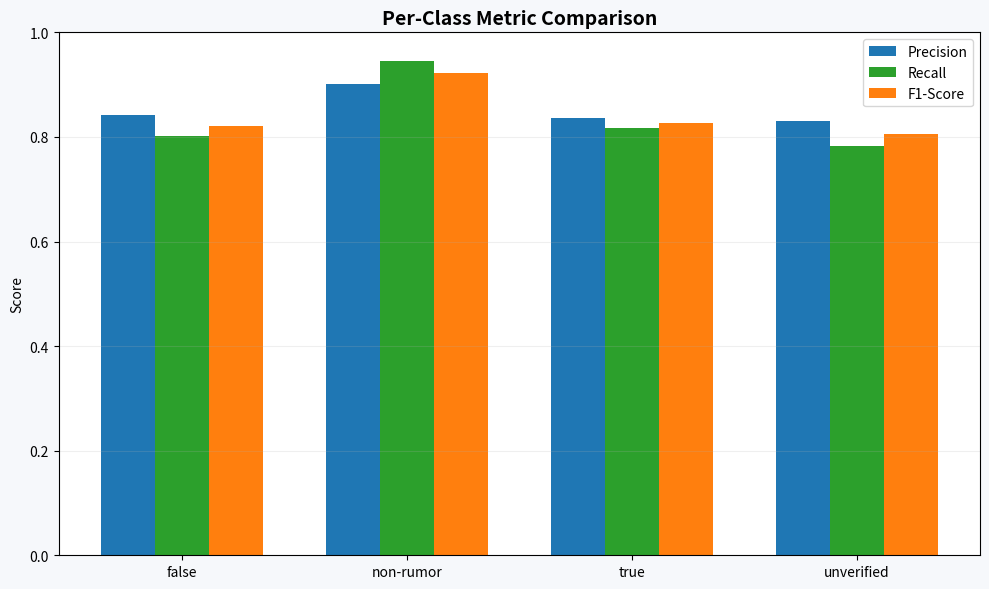
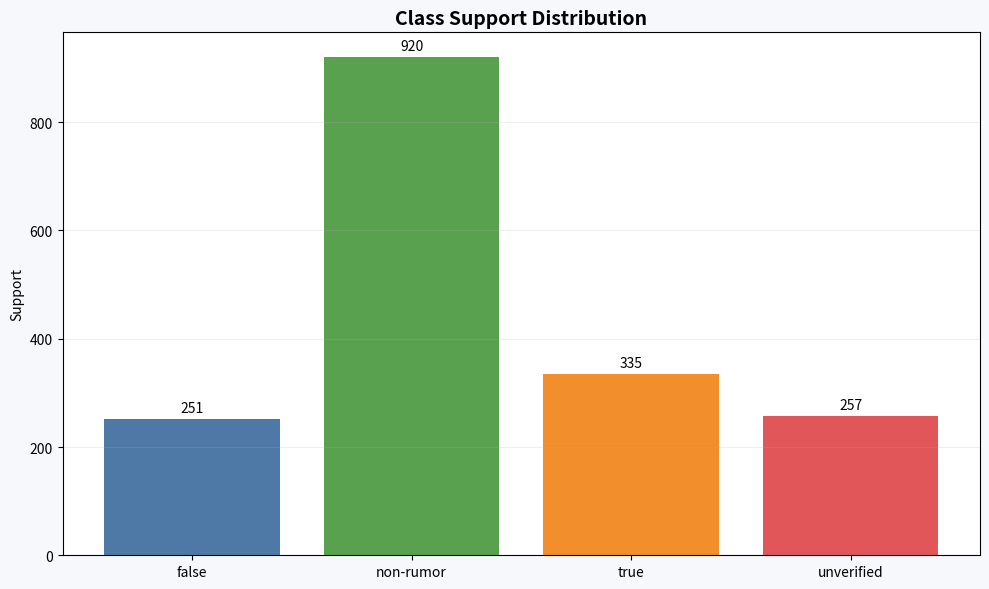
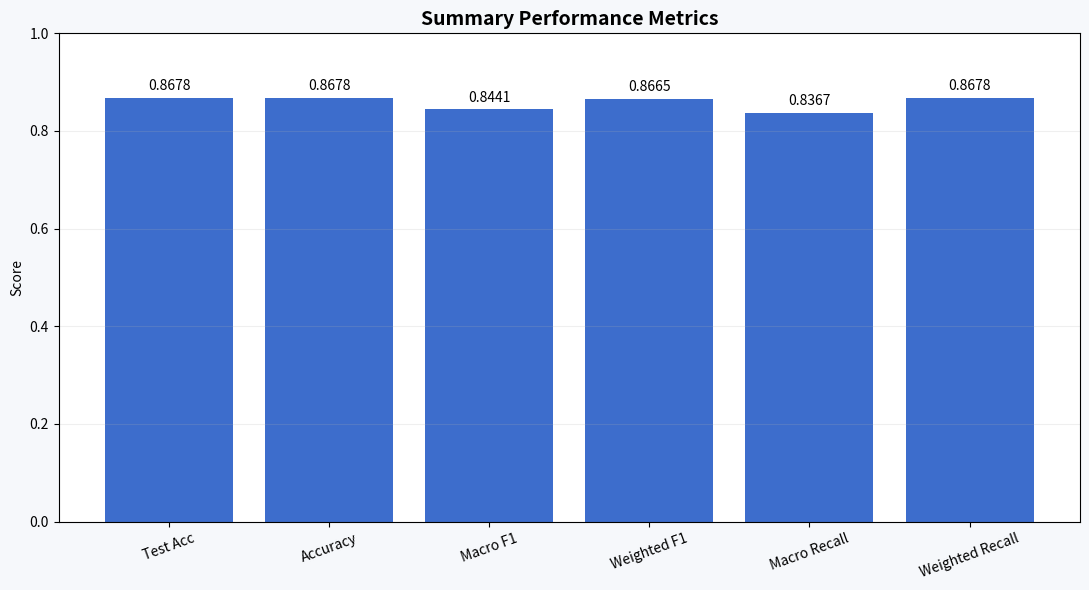
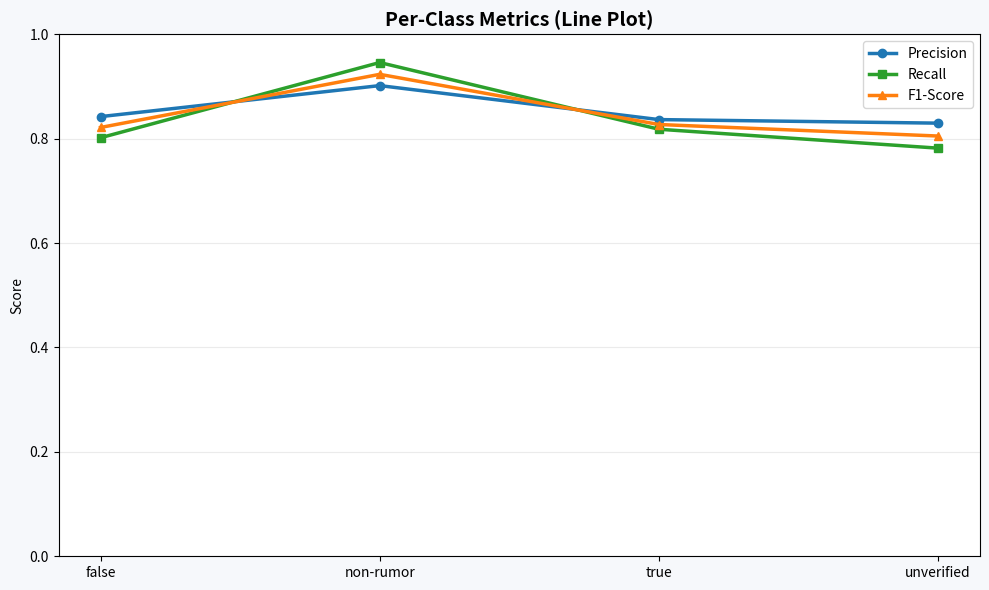
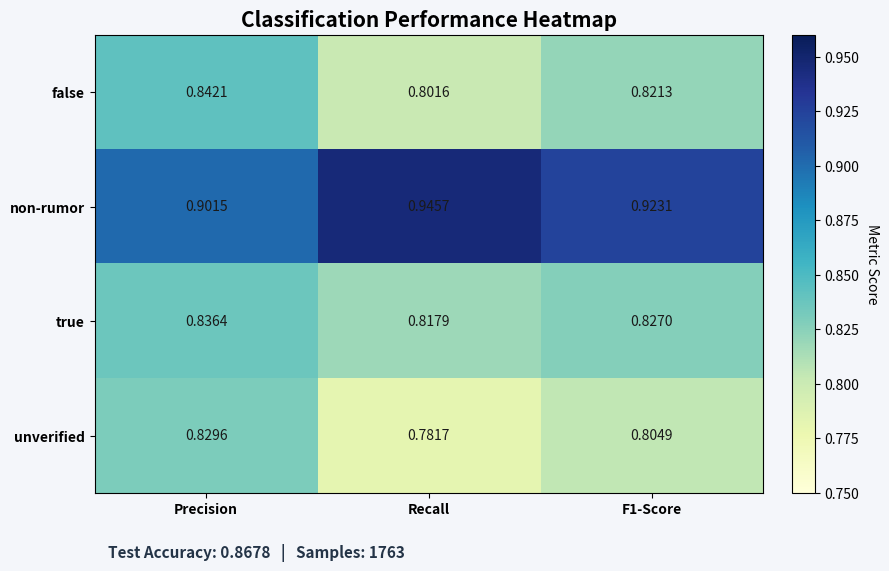

Reproduce these figures in Python, in order.
from __future__ import annotations

import argparse
import re
from pathlib import Path


PROVIDED_METRICS = {
    "test_accuracy": 0.8678,
    "accuracy": 0.8678,
    "total_support": 1763,
    "classes": [
        {"label": "false", "precision": 0.8421, "recall": 0.8016, "f1": 0.8213, "support": 251},
        {"label": "non-rumor", "precision": 0.9015, "recall": 0.9457, "f1": 0.9231, "support": 920},
        {"label": "true", "precision": 0.8364, "recall": 0.8179, "f1": 0.8270, "support": 335},
        {"label": "unverified", "precision": 0.8296, "recall": 0.7817, "f1": 0.8049, "support": 257},
    ],
    "macro_avg": {"precision": 0.8524, "recall": 0.8367, "f1": 0.8441, "support": 1763},
    "weighted_avg": {"precision": 0.8659, "recall": 0.8678, "f1": 0.8665, "support": 1763},
}


def parse_report(report_path: Path) -> dict:
    text = report_path.read_text(encoding="utf-8")
    lines = text.splitlines()

    test_accuracy = None
    class_metrics: list[dict] = []
    macro_avg = None
    weighted_avg = None
    accuracy = None
    total_support = None

    test_acc_pattern = re.compile(r"^\s*Test Accuracy:\s*([0-9]*\.?[0-9]+)\s*$")
    class_pattern = re.compile(
        r"^\s*([A-Za-z0-9_-]+)\s+([0-9]*\.?[0-9]+)\s+([0-9]*\.?[0-9]+)\s+([0-9]*\.?[0-9]+)\s+(\d+)\s*$"
    )
    accuracy_pattern = re.compile(r"^\s*accuracy\s+([0-9]*\.?[0-9]+)\s+(\d+)\s*$")
    avg_pattern = re.compile(
        r"^\s*(macro avg|weighted avg)\s+([0-9]*\.?[0-9]+)\s+([0-9]*\.?[0-9]+)\s+([0-9]*\.?[0-9]+)\s+(\d+)\s*$"
    )

    for line in lines:
        m = test_acc_pattern.match(line)
        if m:
            test_accuracy = float(m.group(1))
            continue

        m = class_pattern.match(line)
        if m and m.group(1) not in {"accuracy"}:
            label = m.group(1)
            class_metrics.append(
                {
                    "label": label,
                    "precision": float(m.group(2)),
                    "recall": float(m.group(3)),
                    "f1": float(m.group(4)),
                    "support": int(m.group(5)),
                }
            )
            continue

        m = accuracy_pattern.match(line)
        if m:
            accuracy = float(m.group(1))
            total_support = int(m.group(2))
            continue

        m = avg_pattern.match(line)
        if m:
            row = {
                "precision": float(m.group(2)),
                "recall": float(m.group(3)),
                "f1": float(m.group(4)),
                "support": int(m.group(5)),
            }
            if m.group(1) == "macro avg":
                macro_avg = row
            else:
                weighted_avg = row

    if not class_metrics:
        raise ValueError(f"No per-class rows could be parsed from {report_path}.")

    if accuracy is None:
        raise ValueError("Missing overall accuracy row in report.")

    if test_accuracy is None:
        test_accuracy = accuracy

    if macro_avg is None or weighted_avg is None:
        raise ValueError("Missing macro avg or weighted avg rows in report.")

    return {
        "test_accuracy": test_accuracy,
        "accuracy": accuracy,
        "total_support": total_support,
        "classes": class_metrics,
        "macro_avg": macro_avg,
        "weighted_avg": weighted_avg,
    }


def provided_metrics() -> dict:
    return {
        "test_accuracy": PROVIDED_METRICS["test_accuracy"],
        "accuracy": PROVIDED_METRICS["accuracy"],
        "total_support": PROVIDED_METRICS["total_support"],
        "classes": [dict(item) for item in PROVIDED_METRICS["classes"]],
        "macro_avg": dict(PROVIDED_METRICS["macro_avg"]),
        "weighted_avg": dict(PROVIDED_METRICS["weighted_avg"]),
    }


def _setup_plotting(show: bool):
    try:
        import matplotlib
        if not show:
            matplotlib.use("Agg")
        import matplotlib.pyplot as plt
        import numpy as np
    except ModuleNotFoundError as exc:
        raise SystemExit(
            "matplotlib is not installed. Install with: pip install matplotlib"
        ) from exc
    return plt, np


def _plot_class_bars(parsed: dict, output_dir: Path, show: bool) -> Path:
    plt, np = _setup_plotting(show)

    labels = [item["label"] for item in parsed["classes"]]
    precision = [item["precision"] for item in parsed["classes"]]
    recall = [item["recall"] for item in parsed["classes"]]
    f1 = [item["f1"] for item in parsed["classes"]]

    x = np.arange(len(labels))
    width = 0.24

    fig, ax = plt.subplots(figsize=(10, 6))
    fig.patch.set_facecolor("#f6f8fb")
    ax.set_facecolor("#ffffff")

    ax.bar(x - width, precision, width=width, color="#1f77b4", label="Precision")
    ax.bar(x, recall, width=width, color="#2ca02c", label="Recall")
    ax.bar(x + width, f1, width=width, color="#ff7f0e", label="F1-Score")

    ax.set_title("Per-Class Metric Comparison", fontsize=14, fontweight="bold")
    ax.set_xticks(x)
    ax.set_xticklabels(labels)
    ax.set_ylim(0.0, 1.0)
    ax.set_ylabel("Score")
    ax.grid(axis="y", alpha=0.2)
    ax.legend()

    output_dir.mkdir(parents=True, exist_ok=True)
    out = output_dir / "class_metrics_bar.png"
    fig.tight_layout()
    fig.savefig(str(out), dpi=220, bbox_inches="tight")
    if show:
        plt.show()
    plt.close(fig)
    return out


def _plot_support(parsed: dict, output_dir: Path, show: bool) -> Path:
    plt, _ = _setup_plotting(show)

    labels = [item["label"] for item in parsed["classes"]]
    support = [item["support"] for item in parsed["classes"]]

    fig, ax = plt.subplots(figsize=(10, 6))
    fig.patch.set_facecolor("#f6f8fb")
    ax.set_facecolor("#ffffff")

    bars = ax.bar(labels, support, color=["#4e79a7", "#59a14f", "#f28e2b", "#e15759"])
    ax.set_title("Class Support Distribution", fontsize=14, fontweight="bold")
    ax.set_ylabel("Support")
    ax.grid(axis="y", alpha=0.2)

    for bar in bars:
        height = bar.get_height()
        ax.text(bar.get_x() + bar.get_width() / 2, height + 8, f"{int(height)}", ha="center", va="bottom")

    output_dir.mkdir(parents=True, exist_ok=True)
    out = output_dir / "class_support_bar.png"
    fig.tight_layout()
    fig.savefig(str(out), dpi=220, bbox_inches="tight")
    if show:
        plt.show()
    plt.close(fig)
    return out


def _plot_summary(parsed: dict, output_dir: Path, show: bool) -> Path:
    plt, _ = _setup_plotting(show)

    names = [
        "Test Acc",
        "Accuracy",
        "Macro F1",
        "Weighted F1",
        "Macro Recall",
        "Weighted Recall",
    ]
    values = [
        parsed["test_accuracy"],
        parsed["accuracy"],
        parsed["macro_avg"]["f1"],
        parsed["weighted_avg"]["f1"],
        parsed["macro_avg"]["recall"],
        parsed["weighted_avg"]["recall"],
    ]

    fig, ax = plt.subplots(figsize=(11, 6))
    fig.patch.set_facecolor("#f6f8fb")
    ax.set_facecolor("#ffffff")

    bars = ax.bar(names, values, color="#3d6dcc")
    ax.set_title("Summary Performance Metrics", fontsize=14, fontweight="bold")
    ax.set_ylim(0.0, 1.0)
    ax.set_ylabel("Score")
    ax.tick_params(axis="x", rotation=20)
    ax.grid(axis="y", alpha=0.2)

    for bar, value in zip(bars, values):
        ax.text(bar.get_x() + bar.get_width() / 2, value + 0.01, f"{value:.4f}", ha="center", va="bottom")

    output_dir.mkdir(parents=True, exist_ok=True)
    out = output_dir / "summary_metrics_bar.png"
    fig.tight_layout()
    fig.savefig(str(out), dpi=220, bbox_inches="tight")
    if show:
        plt.show()
    plt.close(fig)
    return out


def _plot_line_chart(parsed: dict, output_dir: Path, show: bool) -> Path:
    plt, _ = _setup_plotting(show)

    labels = [item["label"] for item in parsed["classes"]]
    precision = [item["precision"] for item in parsed["classes"]]
    recall = [item["recall"] for item in parsed["classes"]]
    f1 = [item["f1"] for item in parsed["classes"]]

    fig, ax = plt.subplots(figsize=(10, 6))
    fig.patch.set_facecolor("#f6f8fb")
    ax.set_facecolor("#ffffff")

    ax.plot(labels, precision, marker="o", linewidth=2.5, color="#1f77b4", label="Precision")
    ax.plot(labels, recall, marker="s", linewidth=2.5, color="#2ca02c", label="Recall")
    ax.plot(labels, f1, marker="^", linewidth=2.5, color="#ff7f0e", label="F1-Score")

    ax.set_title("Per-Class Metrics (Line Plot)", fontsize=14, fontweight="bold")
    ax.set_ylim(0.0, 1.0)
    ax.set_ylabel("Score")
    ax.grid(axis="y", alpha=0.25)
    ax.legend()

    output_dir.mkdir(parents=True, exist_ok=True)
    out = output_dir / "class_metrics_line.png"
    fig.tight_layout()
    fig.savefig(str(out), dpi=220, bbox_inches="tight")
    if show:
        plt.show()
    plt.close(fig)
    return out


def _plot_heatmap(parsed: dict, output_dir: Path, show: bool) -> Path:
    plt, np = _setup_plotting(show)

    labels = [item["label"] for item in parsed["classes"]]
    matrix = np.array(
        [[item["precision"], item["recall"], item["f1"]] for item in parsed["classes"]],
        dtype=float,
    )

    fig, ax = plt.subplots(figsize=(9, 5.8))
    fig.patch.set_facecolor("#f4f6fa")
    ax.set_facecolor("#ffffff")

    im = ax.imshow(matrix, cmap="YlGnBu", vmin=0.75, vmax=0.96, aspect="auto")
    cbar = fig.colorbar(im, ax=ax, fraction=0.046, pad=0.04)
    cbar.set_label("Metric Score", rotation=270, labelpad=14)

    ax.set_xticks([0, 1, 2])
    ax.set_xticklabels(["Precision", "Recall", "F1-Score"], fontweight="bold")
    ax.set_yticks(range(len(labels)))
    ax.set_yticklabels(labels, fontweight="bold")
    ax.set_title("Classification Performance Heatmap", fontsize=15, fontweight="bold")

    for r in range(matrix.shape[0]):
        for c in range(matrix.shape[1]):
            val = matrix[r, c]
            ax.text(c, r, f"{val:.4f}", ha="center", va="center", color="#1a1a1a", fontsize=10)

    ax.text(
        0.02,
        -0.14,
        f"Test Accuracy: {parsed['test_accuracy']:.4f}   |   Samples: {parsed['total_support']}",
        transform=ax.transAxes,
        fontsize=11,
        fontweight="bold",
        color="#243447",
    )

    output_dir.mkdir(parents=True, exist_ok=True)
    out = output_dir / "classification_heatmap_polished.png"
    fig.tight_layout()
    fig.savefig(str(out), dpi=240, bbox_inches="tight")
    if show:
        plt.show()
    plt.close(fig)
    return out


def generate_all_figures(parsed: dict, output_dir: Path, show: bool) -> list[Path]:
    outputs = [
        _plot_class_bars(parsed, output_dir, show),
        _plot_support(parsed, output_dir, show),
        _plot_summary(parsed, output_dir, show),
        _plot_line_chart(parsed, output_dir, show),
        _plot_heatmap(parsed, output_dir, show),
    ]
    return outputs


def parse_args() -> argparse.Namespace:
    parser = argparse.ArgumentParser(
        description="Generate polished classification-report graphs as separate image files."
    )
    parser.add_argument(
        "--source",
        choices=["provided", "report"],
        default="provided",
        help="Use provided fixed metrics or parse metrics from report text.",
    )
    parser.add_argument(
        "--report-path",
        type=Path,
        default=Path("outputs/cl_outputs/classification_report.txt"),
        help="Path to classification report text file (used when --source report).",
    )
    parser.add_argument(
        "--output-dir",
        type=Path,
        default=Path("outputs/plots"),
        help="Directory where generated figures will be saved.",
    )
    parser.add_argument(
        "--show",
        action="store_true",
        help="Display plot window in addition to saving file.",
    )
    return parser.parse_args()


def main() -> None:
    args = parse_args()
    parsed = provided_metrics() if args.source == "provided" else parse_report(args.report_path)
    outputs = generate_all_figures(parsed, args.output_dir, args.show)

    print("Saved plots:")
    for path in outputs:
        print(f"- {path}")


if __name__ == "__main__":
    main()
